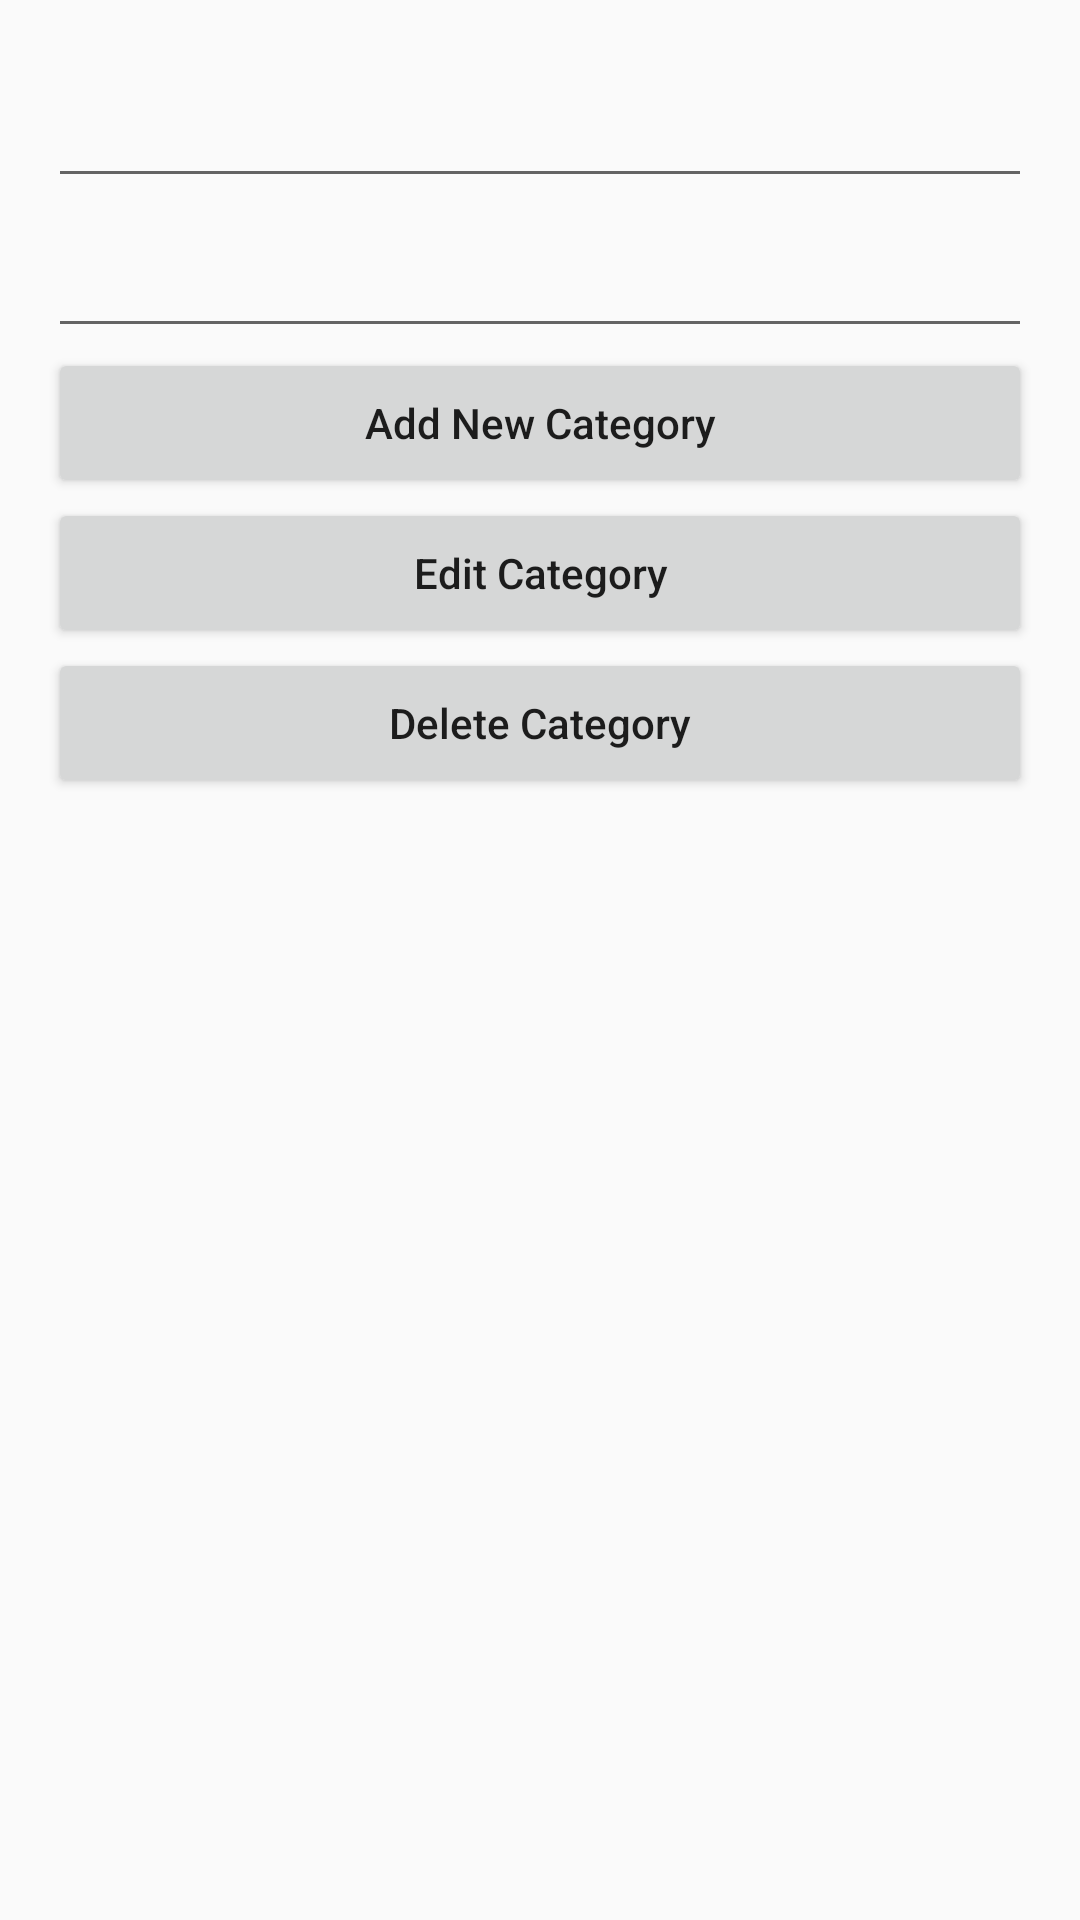

Here is an Android app screen rendered from its layout file. Give the layout XML and the strings, colors and styles it references.
<!-- AndroidManifest.xml: application theme AppTheme -->
<!-- res/layout/activity_real_time_database.xml -->
<?xml version="1.0" encoding="utf-8"?>
<RelativeLayout xmlns:android="http://schemas.android.com/apk/res/android"
    xmlns:app="http://schemas.android.com/apk/res-auto"
    xmlns:tools="http://schemas.android.com/tools"
    android:layout_width="match_parent"
    android:layout_height="match_parent"
    android:padding="16dp"
    android:id="@+id/layout"
    tools:context=".activities.RealTimeDatabaseActivity">

    <EditText
        android:id="@+id/category_id"
        android:layout_width="match_parent"
        android:layout_height="50dp"
        android:inputType="numberDecimal" />


    <EditText
        android:id="@+id/title"
        android:layout_width="match_parent"
        android:layout_height="50dp"
        android:layout_below="@+id/category_id"
        android:inputType="text" />

    <Button
        android:id="@+id/add_new_category"
        android:layout_width="match_parent"
        android:layout_height="50dp"
        android:layout_below="@+id/title"
        android:text="Add New Category"
        android:textAllCaps="false" />

    <Button
        android:id="@+id/edit_new_category"
        android:layout_width="match_parent"
        android:layout_height="50dp"
        android:layout_below="@+id/add_new_category"
        android:text="Edit Category"
        android:textAllCaps="false" />
    <Button
        android:id="@+id/delete_new_category"
        android:layout_width="match_parent"
        android:layout_height="50dp"
        android:layout_below="@+id/edit_new_category"
        android:text="Delete Category"
        android:textAllCaps="false" />


    <androidx.recyclerview.widget.RecyclerView
        android:id="@+id/recyclerview"
        android:layout_width="match_parent"
        android:layout_height="match_parent"
        android:layout_below="@+id/delete_new_category"
        android:layout_marginTop="10dp"
        android:scrollbars="none"
        android:visibility="visible" />
</RelativeLayout>
<!-- resources referenced by this layout -->
<resources>
  <style name="AppTheme" parent="Theme.AppCompat.Light.DarkActionBar">
          
          <item name="colorPrimary">@color/colorPrimary</item>
          <item name="colorPrimaryDark">@color/colorPrimaryDark</item>
          <item name="colorAccent">@color/colorAccent</item>
      </style>
  <color name="colorPrimary">#6200EE</color>
  <color name="colorPrimaryDark">#3700B3</color>
  <color name="colorAccent">#03DAC5</color>
</resources>
